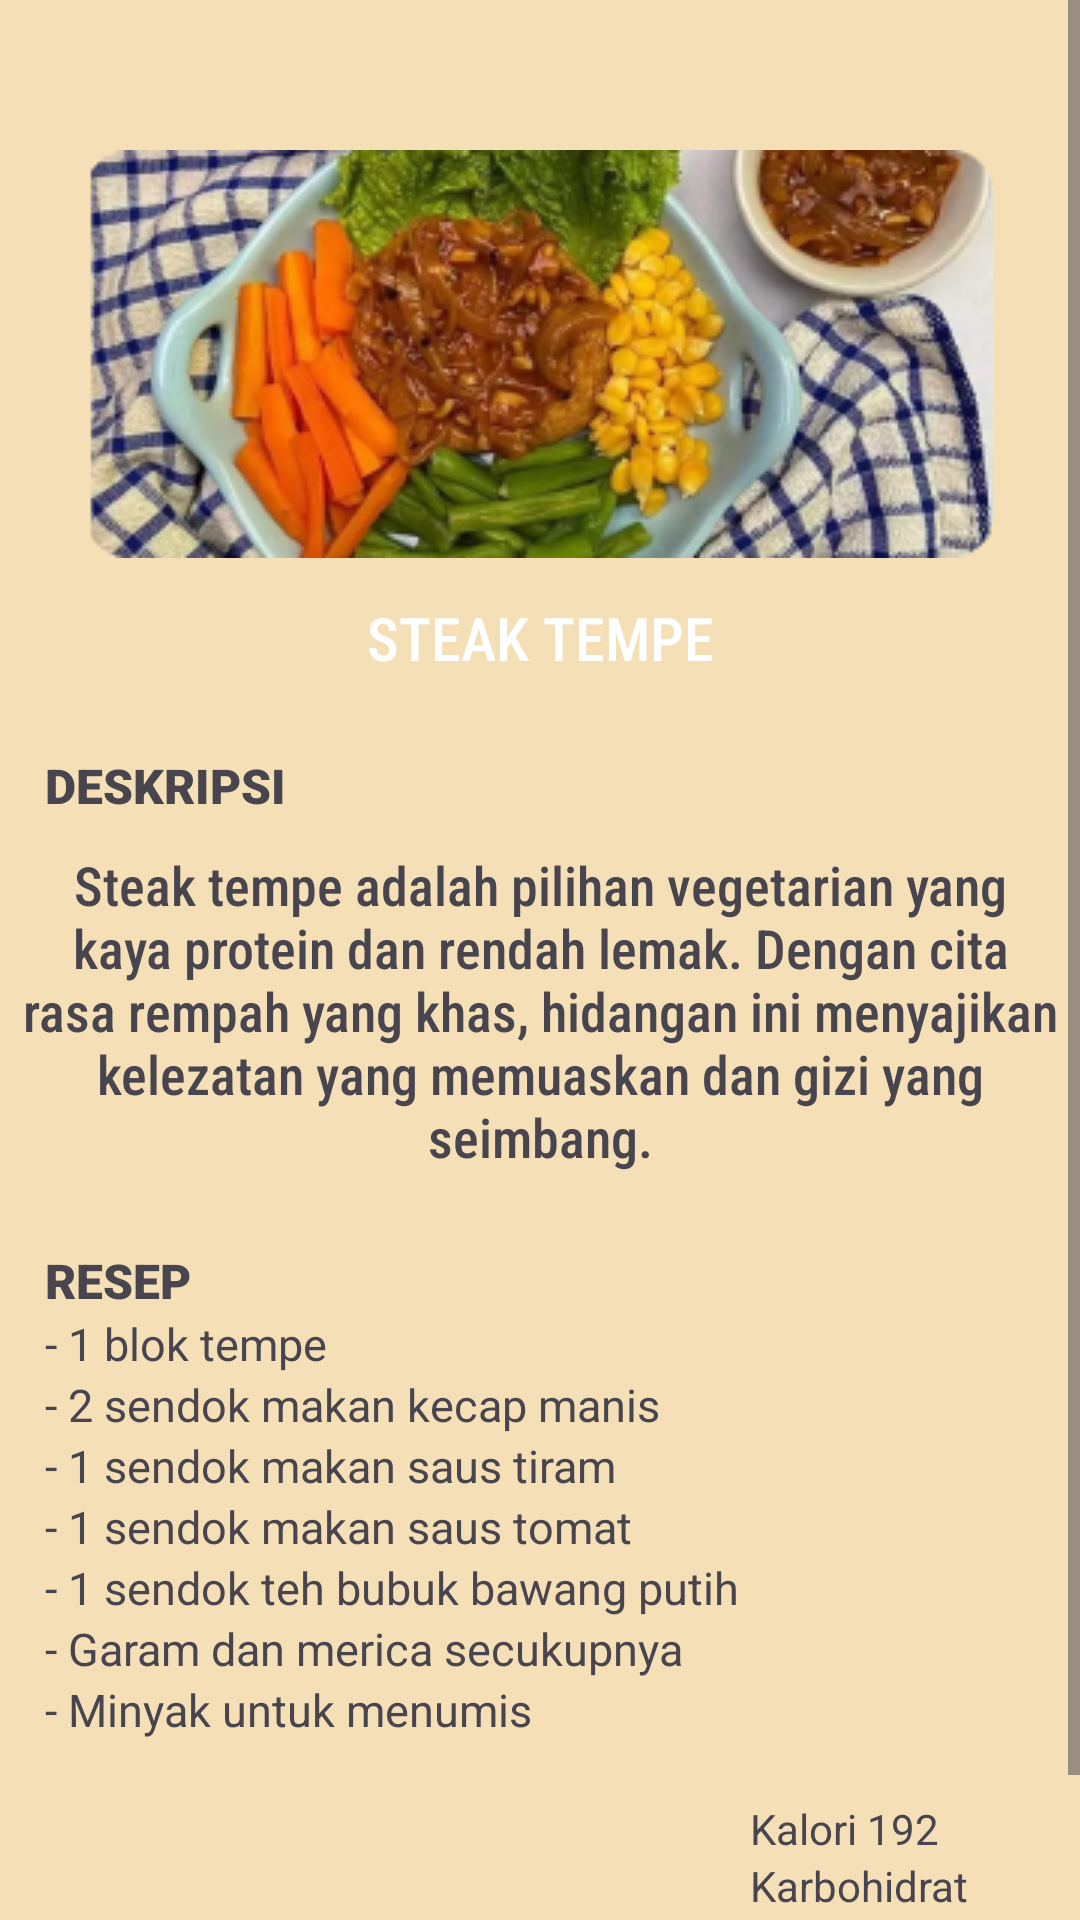

Here is an Android app screen rendered from its layout file. Give the layout XML and the strings, colors and styles it references.
<!-- AndroidManifest.xml: application theme Theme.DailyHealthEats -->
<!-- res/layout/activity_deskripsi_steaktempe.xml -->
<?xml version="1.0" encoding="utf-8"?>
<ScrollView xmlns:android="http://schemas.android.com/apk/res/android"
    xmlns:app="http://schemas.android.com/apk/res-auto"
    xmlns:tools="http://schemas.android.com/tools"
    android:layout_width="match_parent"
    android:layout_height="match_parent"
    tools:context=".deskripsi_steaktempe"
    android:background="@drawable/background">

    <RelativeLayout
        android:layout_width="match_parent"
        android:layout_height="wrap_content">


        <ImageView
            android:id="@+id/dst_gambar1"
            android:layout_width="wrap_content"
            android:layout_height="wrap_content"
            android:layout_centerHorizontal="true"
            android:layout_marginTop="50dp"
            android:background="@drawable/button_shape"
            android:src="@drawable/steaktempe"
            tools:ignore="SpeakableTextPresentCheck"/>

        <TextView
            android:id="@+id/dst_txt1"
            android:layout_width="300dp"
            android:layout_height="40dp"
            android:layout_below="@id/dst_gambar1"
            android:layout_centerHorizontal="true"
            android:layout_marginTop="5dp"
            android:background="@drawable/button_shape"
            android:fontFamily="sans-serif-condensed-medium"
            android:text="STEAK TEMPE"
            android:padding="8dp"
            android:gravity="center_horizontal"
            android:textColor="@color/white"
            android:textSize="20dp"
            tools:ignore="TextSizeCheck" />

        <TextView
            android:id="@+id/dst_txt2"
            android:layout_width="wrap_content"
            android:layout_height="wrap_content"
            android:layout_below="@id/dst_txt1"
            android:layout_marginTop="20dp"
            android:text="DESKRIPSI"
            android:layout_marginLeft="15dp"
            android:textSize="16dp"
            android:textStyle="bold"
            android:fontFamily="sans-serif-black"/>

        <TextView
            android:id="@+id/dst_text3"
            android:layout_width="350dp"
            android:layout_height="wrap_content"
            android:layout_below="@id/dst_txt2"
            android:text="Steak tempe adalah pilihan vegetarian yang kaya protein dan rendah lemak. Dengan cita rasa rempah yang khas, hidangan ini menyajikan kelezatan yang memuaskan dan gizi yang seimbang."
            android:gravity="center_horizontal"
            android:layout_centerHorizontal="true"
            android:layout_marginTop="10dp"
            android:textSize="18dp"
            android:fontFamily="sans-serif-condensed-medium"/>

        <TextView
            android:id="@+id/dst_text4"
            android:layout_width="wrap_content"
            android:layout_height="wrap_content"
            android:layout_below="@id/dst_text3"
            android:text="RESEP"
            android:layout_marginTop="25dp"
            android:layout_marginLeft="15dp"
            android:textSize="16dp"
            android:textStyle="bold"
            android:fontFamily="sans-serif-black"/>

        <TextView
            android:id="@+id/dst_text5"
            android:layout_width="wrap_content"
            android:layout_height="wrap_content"
            android:layout_below="@id/dst_text4"
            android:paddingLeft="15dp"
            android:text="- 1 blok tempe"
            android:textSize="15dp"
            tools:ignore="TextSizeCheck" />

        <TextView
            android:id="@+id/dst_text6"
            android:layout_width="wrap_content"
            android:layout_height="wrap_content"
            android:layout_below="@id/dst_text5"
            android:paddingLeft="15dp"
            android:text="- 2 sendok makan kecap manis"
            android:textSize="15dp"
            tools:ignore="TextSizeCheck" />

        <TextView
            android:id="@+id/dst_text7"
            android:layout_width="wrap_content"
            android:layout_height="wrap_content"
            android:layout_below="@id/dst_text6"
            android:paddingLeft="15dp"
            android:text="- 1 sendok makan saus tiram"
            android:textSize="15dp"
            tools:ignore="TextSizeCheck" />

        <TextView
            android:id="@+id/dst_text8"
            android:layout_width="wrap_content"
            android:layout_height="wrap_content"
            android:layout_below="@id/dst_text7"
            android:paddingLeft="15dp"
            android:text="- 1 sendok makan saus tomat"
            android:textSize="15dp"
            tools:ignore="TextSizeCheck" />

        <TextView
            android:id="@+id/dst_text9"
            android:layout_width="wrap_content"
            android:layout_height="wrap_content"
            android:layout_below="@id/dst_text8"
            android:paddingLeft="15dp"
            android:text="- 1 sendok teh bubuk bawang putih"
            android:textSize="15dp"
            tools:ignore="TextSizeCheck" />

        <TextView
            android:id="@+id/dst_text10"
            android:layout_width="wrap_content"
            android:layout_height="wrap_content"
            android:layout_below="@id/dst_text9"
            android:paddingLeft="15dp"
            android:text="- Garam dan merica secukupnya"
            android:textSize="15dp"
            tools:ignore="TextSizeCheck" />

        <TextView
            android:id="@+id/dst_text11"
            android:layout_width="wrap_content"
            android:layout_height="wrap_content"
            android:layout_below="@id/dst_text10"
            android:paddingLeft="15dp"
            android:text="- Minyak untuk menumis"
            android:textSize="15dp"
            tools:ignore="TextSizeCheck" />

        <TextView
            android:id="@+id/dst_text12"
            android:layout_width="wrap_content"
            android:layout_height="wrap_content"
            android:layout_below="@id/dst_text11"
            android:layout_marginLeft="250dp"
            android:text="Kalori 192"
            android:layout_marginTop="20dp"/>

        <TextView
            android:id="@+id/dst_text13"
            android:layout_width="wrap_content"
            android:layout_height="wrap_content"
            android:layout_below="@id/dst_text12"
            android:layout_marginLeft="250dp"
            android:text="Karbohidrat 20.79g"
            />

        <TextView
            android:id="@+id/dst_text14"
            android:layout_width="wrap_content"
            android:layout_height="wrap_content"
            android:layout_below="@id/dst_text13"
            android:layout_marginLeft="250dp"
            android:text="Lemak 11.32g"
            />

        <TextView
            android:id="@+id/dst_text15"
            android:layout_width="wrap_content"
            android:layout_height="wrap_content"
            android:layout_below="@id/dst_text14"
            android:layout_marginLeft="250dp"
            android:text="Protein 2.46"
            />
    </RelativeLayout>

</ScrollView>
<!-- resources referenced by this layout -->
<resources>
  <color name="white">#FFFFFFFF</color>
  <!-- drawable background: png bitmap (drawable, 2299 bytes) -->
  <!-- drawable steaktempe: png bitmap (drawable, 104163 bytes) -->
  <style name="Theme.DailyHealthEats" parent="Base.Theme.DailyHealthEats" />
  <style name="Base.Theme.DailyHealthEats" parent="Theme.Material3.DayNight.NoActionBar">
          
          
      </style>
</resources>
